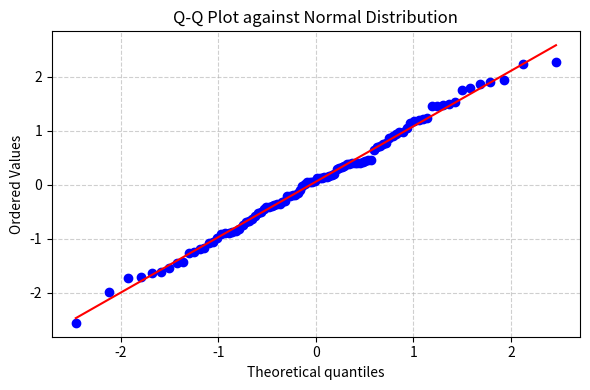

Reproduce this figure in Python.
# Experiment 8: Q-Q Plot to Compare Two Datasets
import matplotlib.pyplot as plt
import numpy as np
import scipy.stats as stats

np.random.seed(0)
sample_data = np.random.normal(loc=0, scale=1, size=100)

plt.figure(figsize=(6, 4))
stats.probplot(sample_data, dist="norm", plot=plt)
plt.title('Q-Q Plot against Normal Distribution')
plt.grid(True, linestyle='--', alpha=0.6)
plt.tight_layout()
plt.show()
